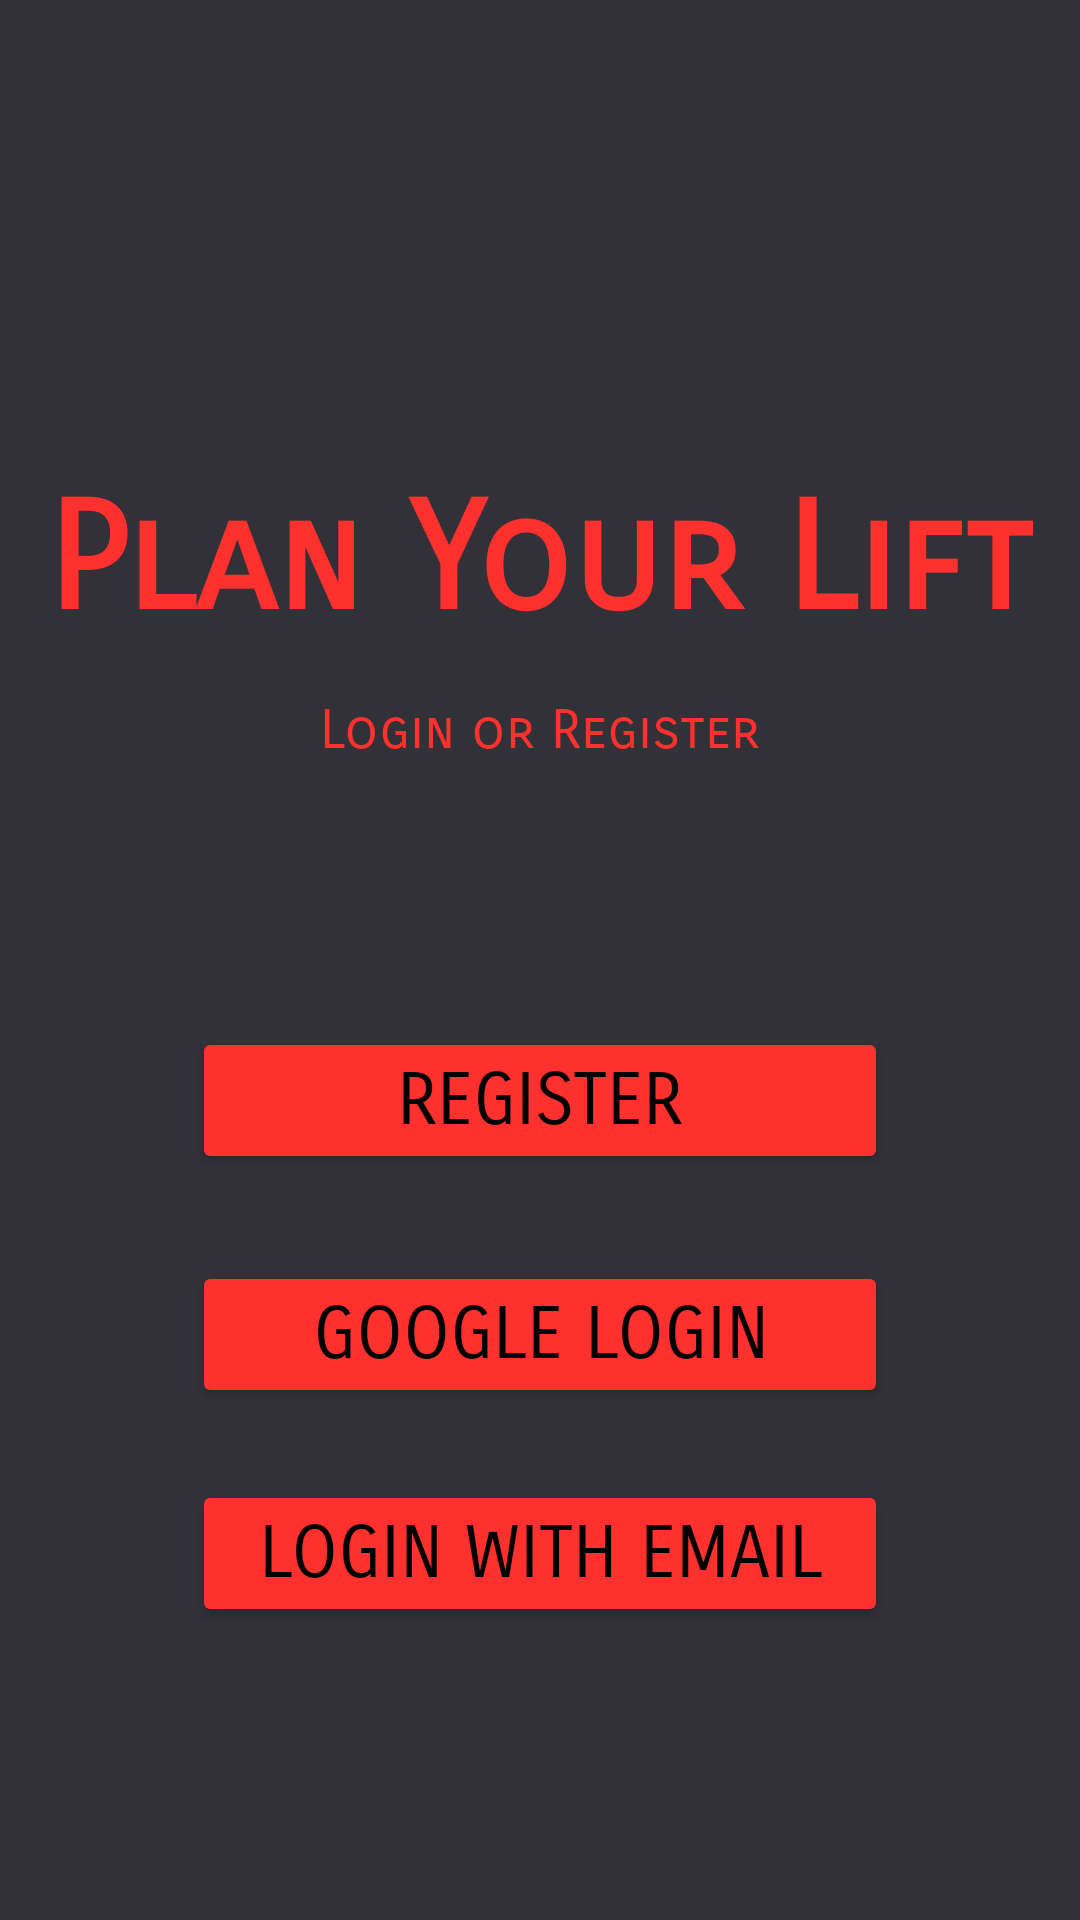

Here is an Android app screen rendered from its layout file. Give the layout XML and the strings, colors and styles it references.
<!-- AndroidManifest.xml: application theme Theme.PlanYourLift -->
<!-- res/layout/activity_main.xml -->
<?xml version="1.0" encoding="utf-8"?>
<androidx.constraintlayout.widget.ConstraintLayout xmlns:android="http://schemas.android.com/apk/res/android"
    xmlns:app="http://schemas.android.com/apk/res-auto"
    xmlns:tools="http://schemas.android.com/tools"
    android:id="@+id/launchscreen"
    android:layout_width="match_parent"
    android:layout_height="match_parent"
    android:background="#333138">

    <TextView
        android:id="@+id/launchtitle"
        android:layout_width="wrap_content"
        android:layout_height="wrap_content"
        android:layout_marginStart="64dp"
        android:layout_marginLeft="64dp"
        android:layout_marginEnd="64dp"
        android:layout_marginRight="64dp"
        android:fontFamily="sans-serif-smallcaps"
        android:text="@string/launchtitle"
        android:textColor="#FF312E"
        android:textSize="50sp"
        android:textStyle="bold"
        app:layout_constraintBottom_toBottomOf="parent"
        app:layout_constraintEnd_toEndOf="parent"
        app:layout_constraintStart_toStartOf="parent"
        app:layout_constraintTop_toTopOf="parent"
        app:layout_constraintVertical_bias="0.26999998"
        tools:text="Plan Your Lift" />


    <Button
        android:id="@+id/launchregbutton"
        android:layout_width="0dp"
        android:layout_height="wrap_content"
        android:layout_marginStart="64dp"
        android:layout_marginLeft="64dp"
        android:layout_marginTop="104dp"
        android:layout_marginEnd="64dp"
        android:layout_marginRight="64dp"
        android:fontFamily="sans-serif-smallcaps"
        android:onClick="Register"
        android:text="@string/launchreg"
        android:textColor="@color/black"
        android:textSize="24sp"
        app:backgroundTint="#FF312E"
        app:layout_constraintBottom_toBottomOf="parent"
        app:layout_constraintEnd_toEndOf="parent"
        app:layout_constraintHorizontal_bias="0.0"
        app:layout_constraintStart_toStartOf="parent"
        app:layout_constraintTop_toBottomOf="@+id/launchtitle"
        app:layout_constraintVertical_bias="0.07999998" />

    <Button
        android:id="@+id/launchlogbutton"
        android:layout_width="0dp"
        android:layout_height="wrap_content"
        android:layout_marginStart="64dp"
        android:layout_marginLeft="64dp"
        android:layout_marginTop="96dp"
        android:layout_marginEnd="64dp"
        android:layout_marginRight="64dp"
        android:fontFamily="sans-serif-smallcaps"
        android:onClick="LoginEmail"
        android:text="@string/launchlog"
        android:textColor="@color/black"
        android:textSize="24sp"
        app:backgroundTint="#FF312E"
        app:layout_constraintBottom_toBottomOf="parent"
        app:layout_constraintEnd_toEndOf="parent"
        app:layout_constraintHorizontal_bias="0.0"
        app:layout_constraintStart_toStartOf="parent"
        app:layout_constraintTop_toBottomOf="@+id/launchregbutton"
        app:layout_constraintVertical_bias="0.057"
        tools:text="Login" />

    <TextView
        android:id="@+id/launchsubtitle"
        android:layout_width="wrap_content"
        android:layout_height="wrap_content"
        android:layout_marginTop="16dp"
        android:fontFamily="sans-serif-smallcaps"
        android:text="@string/launchsubtitle"
        android:textColor="#FF312E"
        android:textSize="18sp"
        app:layout_constraintEnd_toEndOf="parent"
        app:layout_constraintStart_toStartOf="parent"
        app:layout_constraintTop_toBottomOf="@+id/launchtitle" />

    <Button
        android:id="@+id/LoginGoogle"
        android:layout_width="0dp"
        android:layout_height="wrap_content"
        android:layout_marginStart="64dp"
        android:layout_marginLeft="64dp"
        android:layout_marginTop="8dp"
        android:layout_marginEnd="64dp"
        android:layout_marginRight="64dp"
        android:layout_marginBottom="24dp"
        android:fontFamily="sans-serif-smallcaps"
        android:text="Google Login"
        android:textColor="@color/black"
        android:textSize="24sp"
        app:backgroundTint="#FF312E"
        app:layout_constraintBottom_toTopOf="@+id/launchlogbutton"
        app:layout_constraintEnd_toEndOf="parent"
        app:layout_constraintHorizontal_bias="0.0"
        app:layout_constraintStart_toStartOf="parent"
        app:layout_constraintTop_toBottomOf="@+id/launchregbutton"
        app:layout_constraintVertical_bias="1.0" />


</androidx.constraintlayout.widget.ConstraintLayout>
<!-- resources referenced by this layout -->
<resources>
  <color name="black">#FF000000</color>
  <string name="launchlog">Login with Email</string>
  <string name="launchreg">Register</string>
  <string name="launchsubtitle">Login or Register</string>
  <string name="launchtitle">Plan Your Lift</string>
  <style name="Theme.PlanYourLift" parent="Theme.MaterialComponents.DayNight.NoActionBar">
          
          <item name="colorPrimary">#FF312E</item>
          <item name="colorPrimaryVariant">#333138</item>
          <item name="colorOnPrimary">@color/black</item>
          
          <item name="colorSecondary">#333138</item>
          <item name="colorSecondaryVariant">#333138</item>
          <item name="colorOnSecondary">@color/black</item>
          
          <item name="android:statusBarColor" tools:targetApi="l">?attr/colorPrimaryVariant</item>
          
      </style>
</resources>
